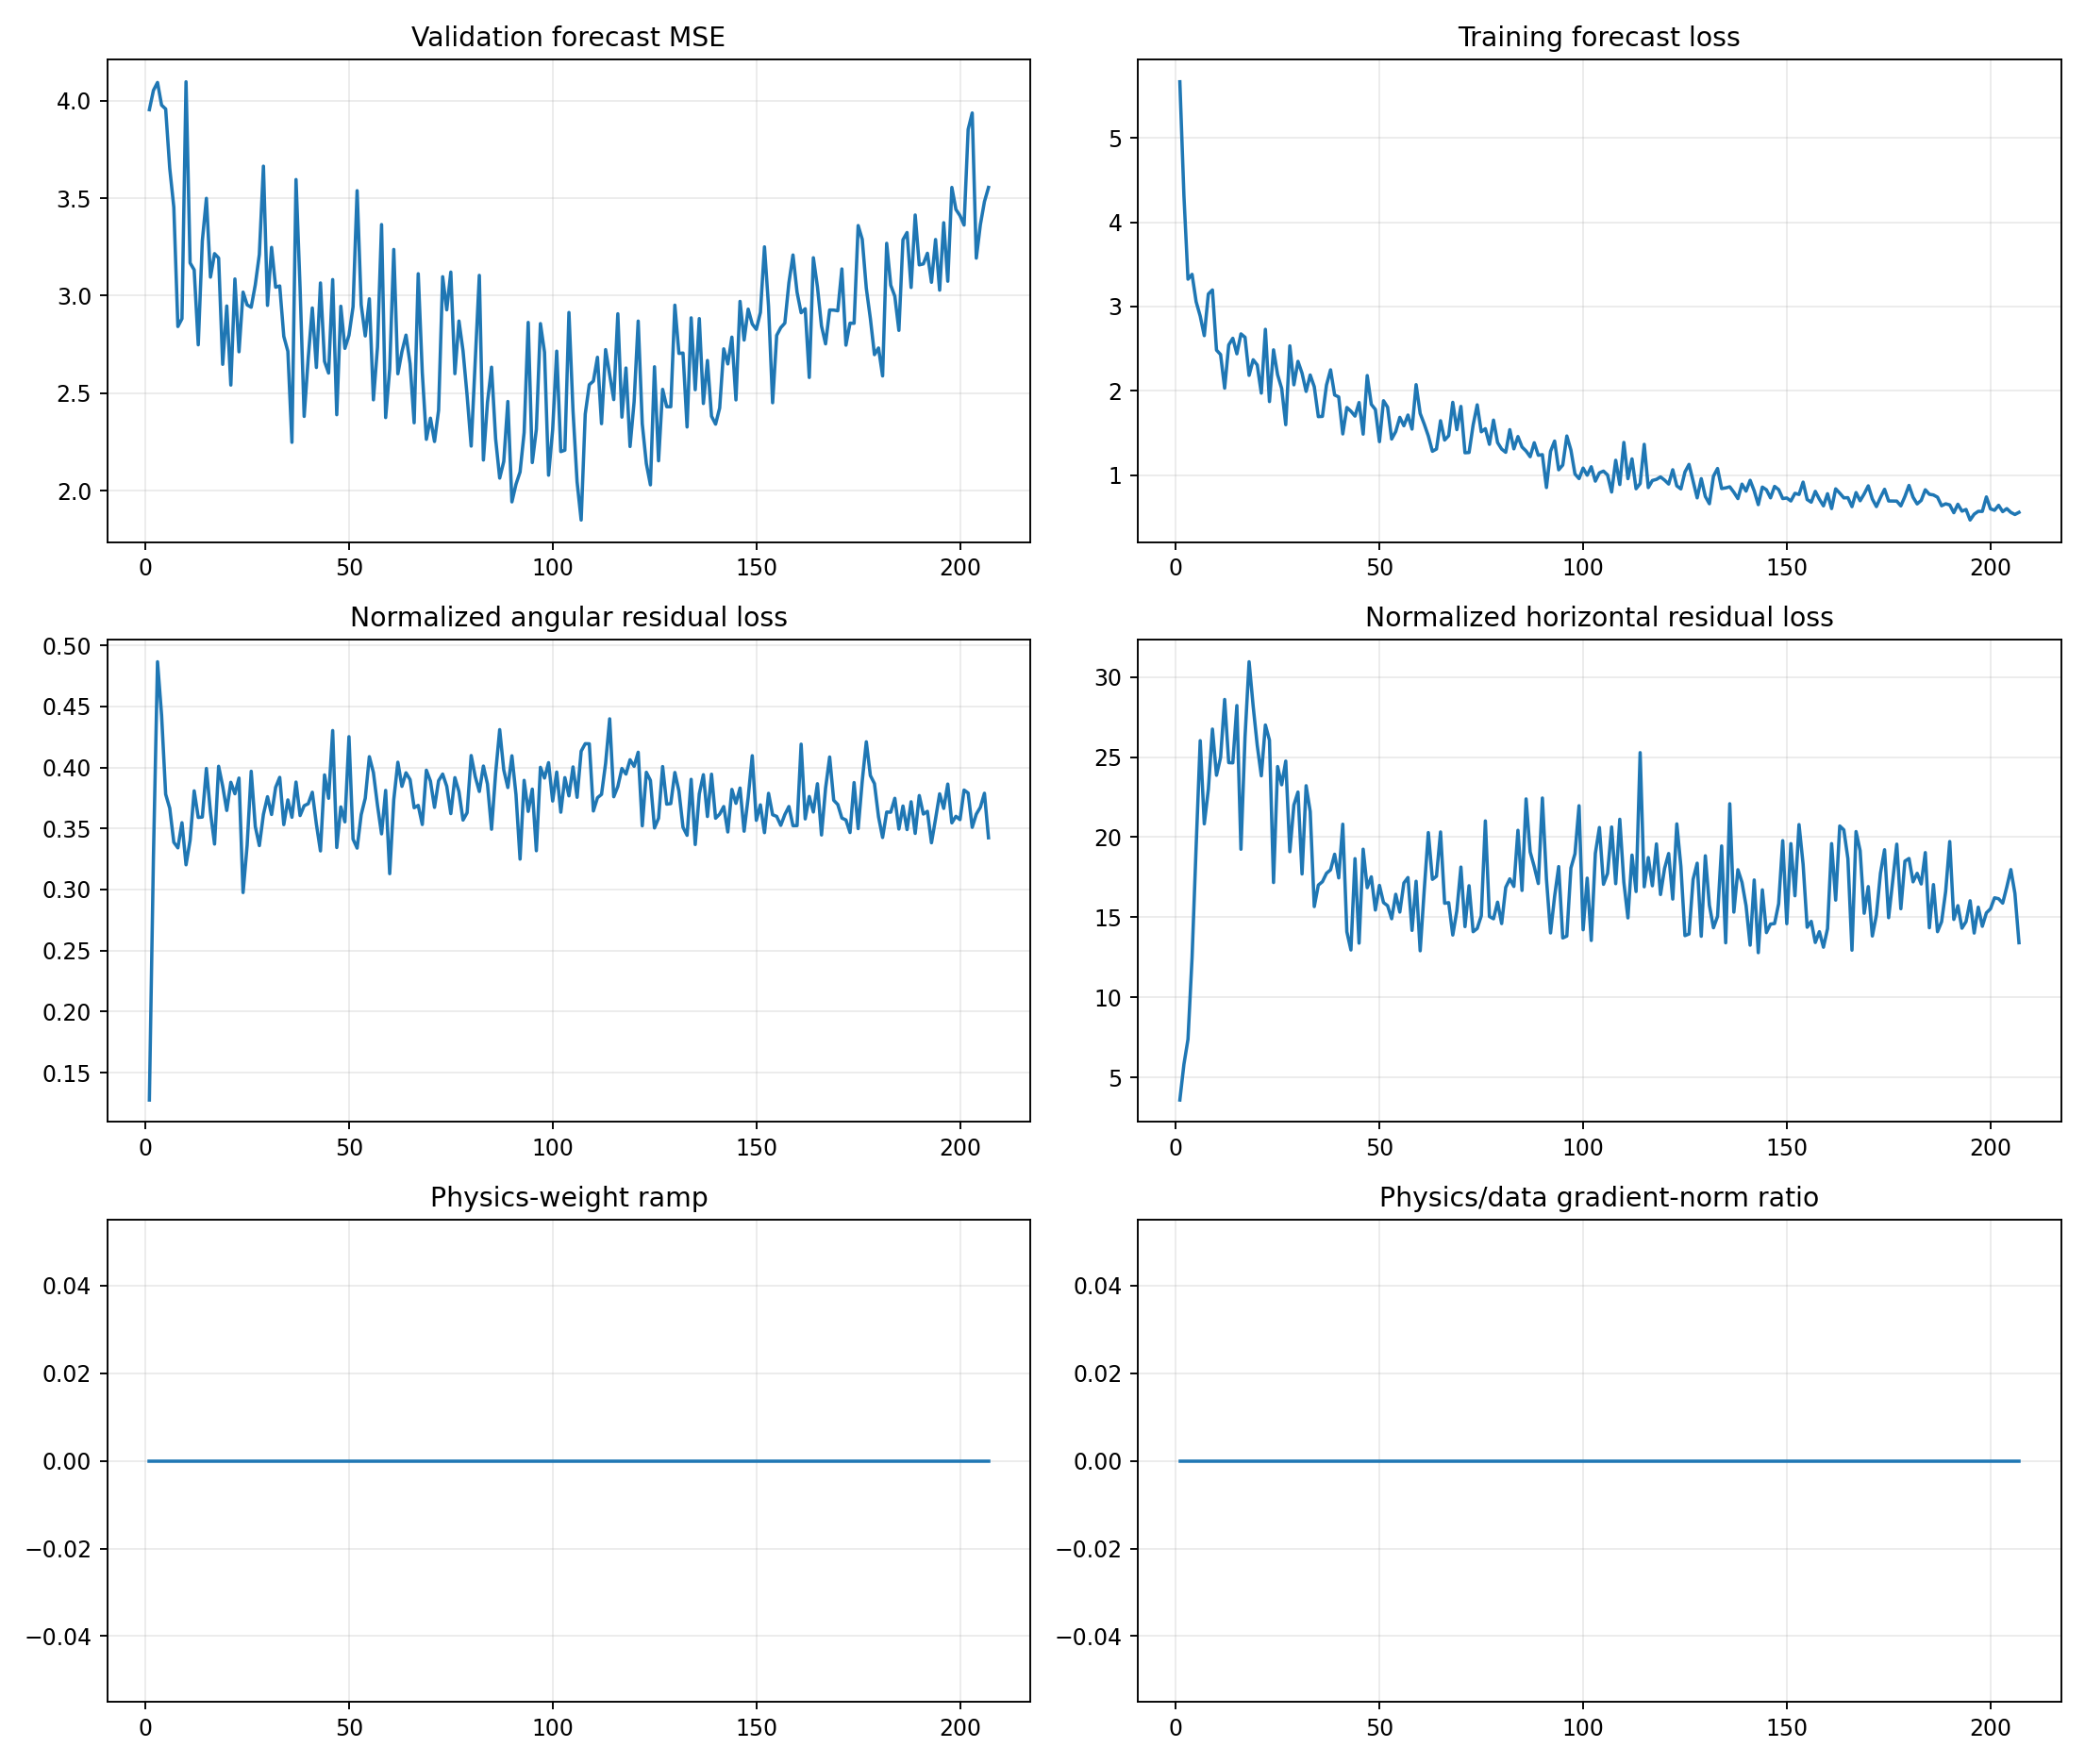

Values plotted in this chart, from the file beside it:
epoch, target_physics_weight, current_physics_weight, validation_forecast_mse, physics_to_data_gradient_ratio, train_total, train_data, train_cartpole_physics, train_angular_physics, train_horizontal_physics, train_a10_physics, train_a11_physics, train_a12_physics, train_a13_physics, train_data_gradient_l2, train_physics_gradient_l2
1, 0.0, 0.0, 3.954, 0.0, 5.666, 5.666, 3.714, 0.1276, 3.586, 4.089, 3.95, 3.175, 3.601, 2.366, 2.115
2, 0.0, 0.0, 4.053, 0.0, 4.316, 4.316, 6.138, 0.3272, 5.811, 5.704, 6.693, 4.539, 7.824, 13.41, 22.63
3, 0.0, 0.0, 4.094, 0.0, 3.325, 3.325, 7.865, 0.4866, 7.379, 5.436, 9.985, 8.867, 6.117, 4.211, 12.73
4, 0.0, 0.0, 3.977, 0.0, 3.382, 3.382, 12.92, 0.4427, 12.47, 5.632, 22.48, 14.91, 7.509, 6.383, 17.2
5, 0.0, 0.0, 3.958, 0.0, 3.057, 3.057, 19.78, 0.378, 19.4, 6.554, 37.46, 19.01, 13.6, 11.6, 44.91
6, 0.0, 0.0, 3.654, 0.0, 2.887, 2.887, 26.39, 0.3666, 26.02, 7.441, 36.43, 27.63, 29.79, 3.899, 53.99
7, 0.0, 0.0, 3.454, 0.0, 2.655, 2.655, 21.17, 0.3387, 20.83, 6.708, 36.1, 21.02, 19.48, 10.16, 251.7
8, 0.0, 0.0, 2.842, 0.0, 3.149, 3.149, 23.32, 0.3341, 22.98, 16.47, 33.79, 30.97, 12.31, 3.018, 39.3
9, 0.0, 0.0, 2.882, 0.0, 3.197, 3.197, 27.1, 0.3547, 26.74, 18.25, 37.06, 25.68, 21.57, 1.987, 84.18
10, 0.0, 0.0, 4.097, 0.0, 2.484, 2.484, 24.18, 0.3202, 23.86, 28.89, 25.34, 33.17, 15.07, 3.649, 33.24
11, 0.0, 0.0, 3.168, 0.0, 2.431, 2.431, 25.32, 0.3403, 24.98, 23.52, 19.95, 32.57, 25.26, 10.09, 122.7
12, 0.0, 0.0, 3.132, 0.0, 2.032, 2.032, 28.98, 0.3809, 28.59, 35.44, 29.2, 29.01, 21.61, 3.719, 44.98
13, 0.0, 0.0, 2.748, 0.0, 2.545, 2.545, 25.01, 0.3591, 24.65, 16.56, 37.19, 27.63, 17.88, 16.19, 146.1
14, 0.0, 0.0, 3.281, 0.0, 2.624, 2.624, 25, 0.3594, 24.64, 17.84, 27.77, 42.88, 12.65, 5.084, 134.6
15, 0.0, 0.0, 3.499, 0.0, 2.439, 2.439, 28.61, 0.3992, 28.21, 19.61, 33.98, 42.81, 16.69, 1.546, 178.9
16, 0.0, 0.0, 3.095, 0.0, 2.676, 2.676, 19.61, 0.3634, 19.24, 12.43, 30.92, 19.71, 17.53, 16.64, 131.3
17, 0.0, 0.0, 3.216, 0.0, 2.635, 2.635, 26.58, 0.3373, 26.24, 29.55, 29.12, 33.53, 15.19, 5.975, 66.91
18, 0.0, 0.0, 3.193, 0.0, 2.184, 2.184, 31.35, 0.401, 30.95, 13.28, 56.04, 46.16, 16.43, 8.421, 524.4
19, 0.0, 0.0, 2.648, 0.0, 2.369, 2.369, 28.55, 0.3847, 28.17, 29.47, 46.39, 24.68, 15.99, 7.996, 38.74
20, 0.0, 0.0, 2.947, 0.0, 2.307, 2.307, 26.1, 0.3648, 25.73, 26.27, 47.23, 14.48, 16.07, 5.09, 104.5
21, 0.0, 0.0, 2.541, 0.0, 1.973, 1.973, 24.22, 0.3879, 23.83, 26.38, 39.05, 18.05, 13.73, 5.478, 359.1
22, 0.0, 0.0, 3.086, 0.0, 2.73, 2.73, 27.38, 0.3785, 27, 13.93, 48.96, 34.53, 13.34, 1.94, 100.5
23, 0.0, 0.0, 2.712, 0.0, 1.873, 1.873, 26.45, 0.3913, 26.06, 31.12, 34.6, 24.4, 15.53, 10.41, 107.2
24, 0.0, 0.0, 3.018, 0.0, 2.487, 2.487, 17.46, 0.2975, 17.16, 17.11, 28.23, 15.24, 10.67, 3.667, 39.88
25, 0.0, 0.0, 2.953, 0.0, 2.192, 2.192, 24.74, 0.3363, 24.41, 18.66, 49.26, 25.52, 9.145, 4.967, 45.81
26, 0.0, 0.0, 2.941, 0.0, 2.028, 2.028, 23.66, 0.3969, 23.27, 27.05, 28.73, 29.97, 12.01, 2.704, 27.59
27, 0.0, 0.0, 3.056, 0.0, 1.599, 1.599, 25.1, 0.3517, 24.75, 17.38, 29.83, 38.52, 10.44, 3.718, 25.63
28, 0.0, 0.0, 3.212, 0.0, 2.534, 2.534, 19.43, 0.336, 19.09, 19.56, 29.99, 17.84, 10.8, 4.22, 78.04
29, 0.0, 0.0, 3.664, 0.0, 2.072, 2.072, 22.37, 0.3616, 22.01, 24.27, 33.94, 22.36, 10.87, 5.97, 373.8
30, 0.0, 0.0, 2.95, 0.0, 2.35, 2.35, 23.19, 0.376, 22.81, 20.03, 35.16, 20.2, 14.74, 10.53, 68.99
31, 0.0, 0.0, 3.248, 0.0, 2.21, 2.21, 18.06, 0.3615, 17.7, 17.28, 24.4, 20.31, 10.42, 6.066, 20.43
32, 0.0, 0.0, 3.043, 0.0, 1.994, 1.994, 23.59, 0.3837, 23.21, 27.04, 40.73, 15.37, 7.681, 15.19, 37.14
33, 0.0, 0.0, 3.05, 0.0, 2.188, 2.188, 21.99, 0.3919, 21.6, 13.62, 40.8, 18.53, 13.82, 2.332, 63.86
34, 0.0, 0.0, 2.791, 0.0, 2.049, 2.049, 16.01, 0.3532, 15.66, 14.61, 21.45, 12.7, 10.49, 4.58, 22.22
35, 0.0, 0.0, 2.715, 0.0, 1.695, 1.695, 17.38, 0.3735, 17, 16.88, 25.91, 17.28, 10.55, 6.938, 29.37
36, 0.0, 0.0, 2.248, 0.0, 1.698, 1.698, 17.58, 0.3592, 17.22, 23.79, 19.05, 16.22, 8.933, 8.389, 75.23
37, 0.0, 0.0, 3.596, 0.0, 2.069, 2.069, 18.13, 0.3881, 17.74, 14.16, 28.36, 15.33, 9.481, 16.64, 30.31
38, 0.0, 0.0, 3.038, 0.0, 2.25, 2.25, 18.32, 0.3606, 17.96, 11.41, 35.42, 20.38, 5.828, 12.09, 69.6
39, 0.0, 0.0, 2.381, 0.0, 1.951, 1.951, 19.3, 0.3686, 18.93, 14.71, 32.59, 21.08, 10.18, 4.629, 37.84
40, 0.0, 0.0, 2.681, 0.0, 1.928, 1.928, 17.82, 0.3703, 17.45, 17.9, 42.2, 10.8, 7.389, 10.25, 29.4
41, 0.0, 0.0, 2.937, 0.0, 1.489, 1.489, 21.18, 0.3797, 20.81, 15.49, 42.16, 14.08, 12.7, 5.505, 63.86
42, 0.0, 0.0, 2.632, 0.0, 1.803, 1.803, 14.44, 0.3536, 14.09, 14.57, 15.62, 18.17, 10.35, 11.52, 40.78
43, 0.0, 0.0, 3.065, 0.0, 1.759, 1.759, 13.28, 0.3316, 12.95, 12.05, 23.68, 13.63, 4.559, 4.286, 76.92
44, 0.0, 0.0, 2.663, 0.0, 1.701, 1.701, 19.05, 0.3939, 18.66, 18.8, 36.54, 12.29, 10.22, 13.37, 318.6
45, 0.0, 0.0, 2.603, 0.0, 1.862, 1.862, 13.75, 0.3747, 13.38, 14.6, 19.95, 14.57, 7.133, 12.65, 35.74
46, 0.0, 0.0, 3.083, 0.0, 1.487, 1.487, 19.68, 0.4302, 19.25, 24.01, 32.64, 13.77, 7.834, 5.074, 28.01
47, 0.0, 0.0, 2.389, 0.0, 2.182, 2.182, 17.18, 0.3344, 16.84, 15.56, 30.92, 17.97, 5.478, 5.861, 85.6
48, 0.0, 0.0, 2.946, 0.0, 1.84, 1.84, 17.89, 0.3677, 17.52, 13.95, 30.18, 20.68, 6.843, 3.796, 82.92
49, 0.0, 0.0, 2.73, 0.0, 1.779, 1.779, 15.8, 0.3554, 15.45, 16.84, 18.8, 21.28, 7.203, 5.096, 92.51
50, 0.0, 0.0, 2.797, 0.0, 1.397, 1.397, 17.41, 0.4252, 16.99, 12.2, 28.68, 16.46, 11, 3.379, 66.6
51, 0.0, 0.0, 2.943, 0.0, 1.883, 1.883, 16.25, 0.3413, 15.91, 19.05, 22.09, 15.55, 9.574, 7.552, 74.32
52, 0.0, 0.0, 3.539, 0.0, 1.807, 1.807, 16.05, 0.3339, 15.72, 8.811, 33.53, 19.07, 5.248, 10.07, 59.05
53, 0.0, 0.0, 2.954, 0.0, 1.429, 1.429, 15.26, 0.3613, 14.9, 6.604, 23.7, 23.66, 9.235, 5.774, 13.29
54, 0.0, 0.0, 2.793, 0.0, 1.518, 1.518, 16.81, 0.3748, 16.43, 12.04, 26.58, 19.88, 8.122, 2.924, 44.46
55, 0.0, 0.0, 2.984, 0.0, 1.686, 1.686, 15.73, 0.4088, 15.32, 11.86, 23.93, 16.29, 8.315, 26.15, 64.13
56, 0.0, 0.0, 2.466, 0.0, 1.586, 1.586, 17.53, 0.3958, 17.14, 16.44, 23.16, 22.46, 9.311, 5.143, 82.19
57, 0.0, 0.0, 2.736, 0.0, 1.714, 1.714, 17.85, 0.369, 17.48, 13.58, 23.67, 27.31, 6.511, 9.389, 81.98
58, 0.0, 0.0, 3.365, 0.0, 1.547, 1.547, 14.52, 0.3456, 14.18, 12.86, 17, 16.54, 10.81, 13.49, 38.2
59, 0.0, 0.0, 2.375, 0.0, 2.074, 2.074, 17.63, 0.3812, 17.24, 11.53, 33.41, 23.07, 8.726, 6.962, 82.25
60, 0.0, 0.0, 2.625, 0.0, 1.732, 1.732, 13.22, 0.313, 12.9, 13.23, 19.88, 11.07, 7.044, 6.694, 44.47
... 147 more rows
